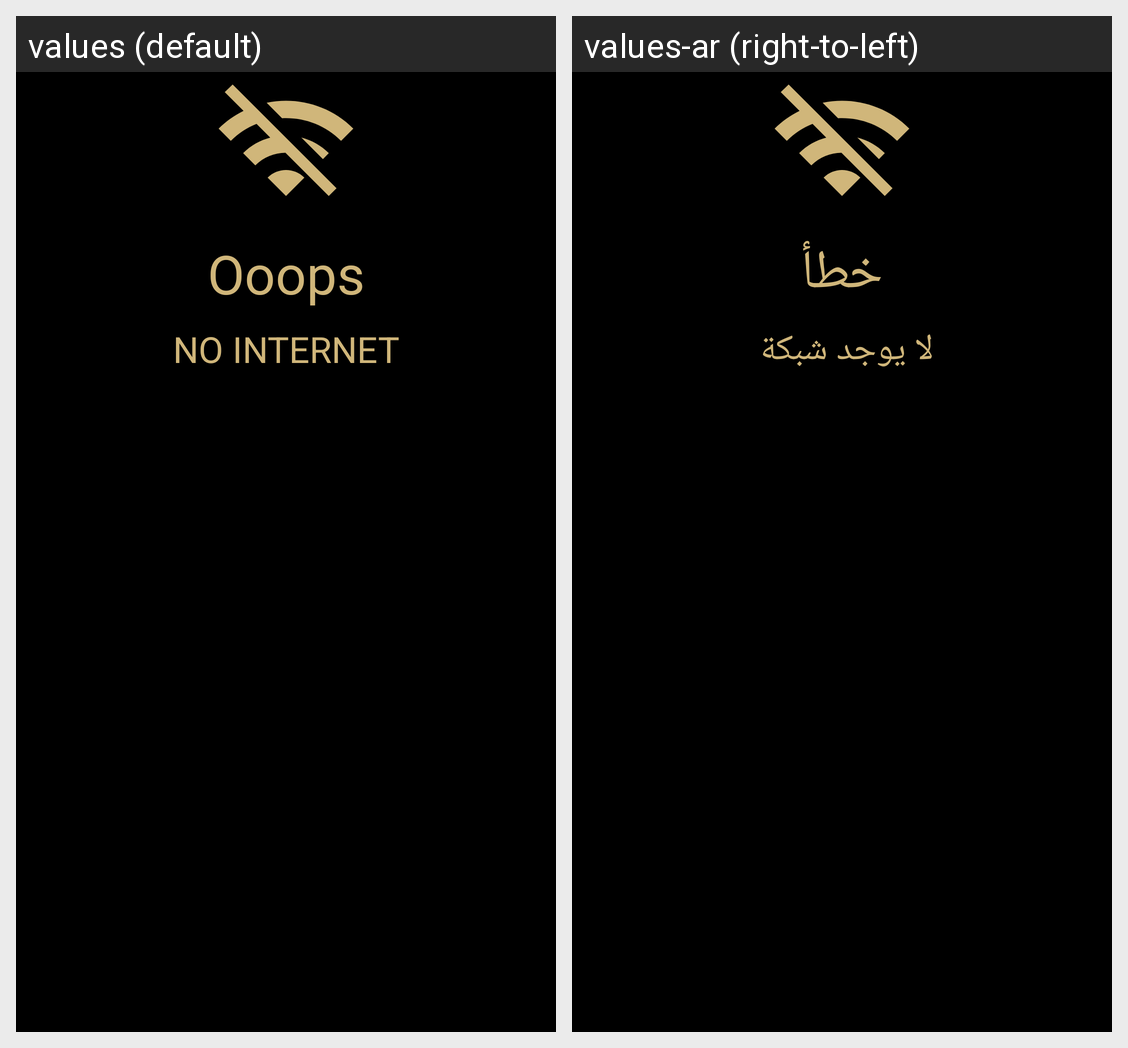

Locale-by-locale string values for the Android screen shown in this grid:
Android screen res/layout/fragment_nointernet_dialog.xml rendered under 2 locales, left to right: values (default), values-ar (right-to-left). Device: Nexus 5 (rendered at 1080×1920; each locale shown at half size, 540×960, under a caption strip naming it); theme Theme.HeenaSupplier.
Strings drawn on this screen, with the default value and each locale's value (text and hints the layout hard-codes, and strings that could not be matched under every locale, appear in the picture but are not listed):

ooops
  values: Ooops
  values-ar: خطأ

no_internet
  values: No Internet
  values-ar: لا يوجد شبكة
